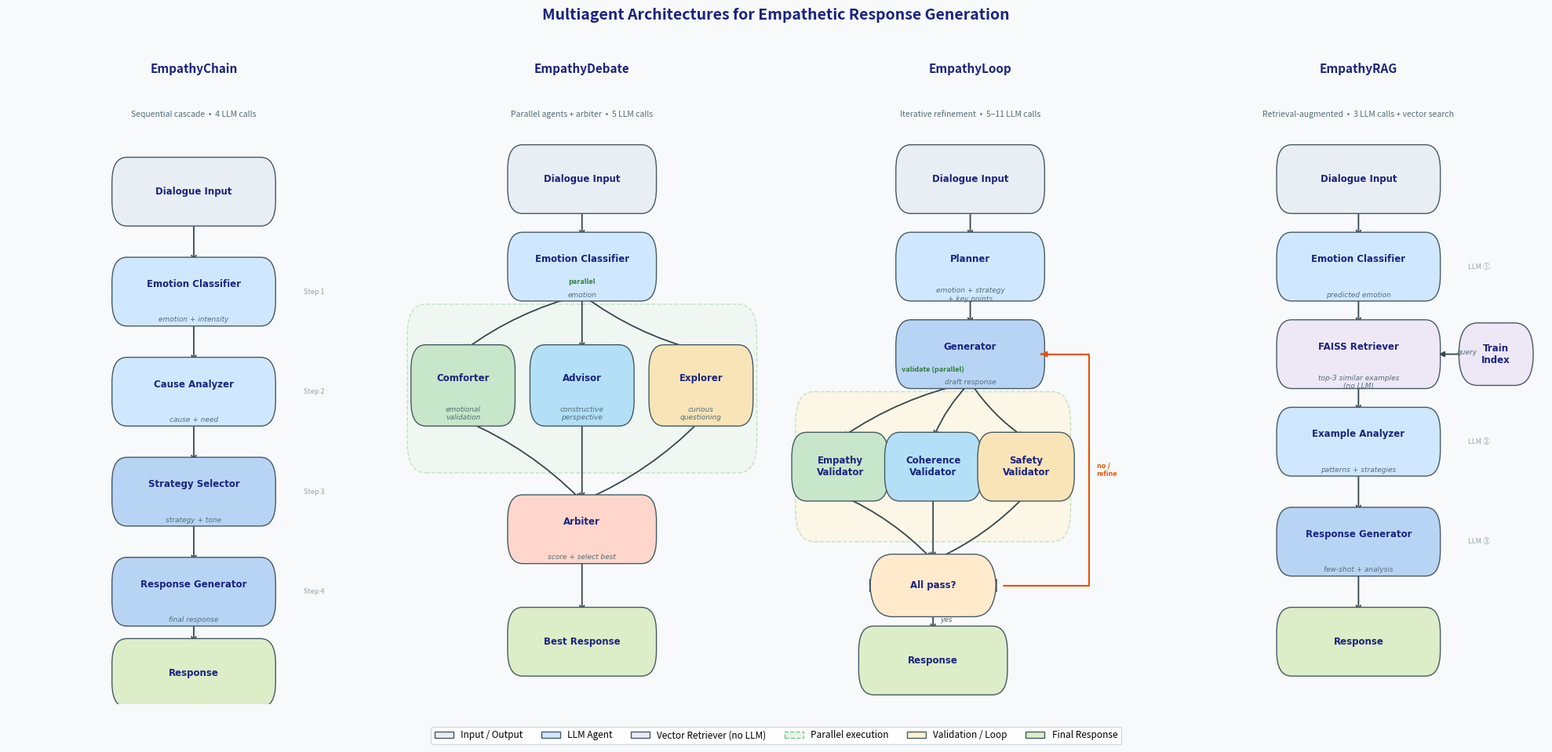

Python code for this plot: (Note: this script raises an exception after producing the figure.)
# analysis/plot_architectures.py
# Визуализация четырёх мультиагентных архитектур

import matplotlib.pyplot as plt
import matplotlib.patches as mpatches
from matplotlib.patches import FancyBboxPatch, FancyArrowPatch
from pathlib import Path

# ── палитра ──────────────────────────────────────────────────────────────────
C_INPUT    = "#E8EEF4"   # серо-голубой  — Input / Output
C_LLM      = "#D0E8FF"   # синий         — LLM-агент
C_LLM2     = "#B8D4F5"   # темнее синий  — вторичный LLM
C_PARALLEL = "#E8F5E9"   # зелёный фон   — параллельная группа
C_AGENT_A  = "#C8E6C9"   # зелёный       — Comforter
C_AGENT_B  = "#B3E0F7"   # голубой       — Advisor
C_AGENT_C  = "#F9E4B7"   # жёлтый        — Explorer
C_ARBITER  = "#FFD6CC"   # красноватый   — Arbiter
C_LOOP     = "#FFF3CD"   # жёлтый        — Loop/Validate
C_FAISS    = "#EDE7F6"   # фиолетовый    — FAISS
C_OUTPUT   = "#DCEDC8"   # зелёный       — Response
C_BORDER   = "#455A64"
C_ARROW    = "#37474F"
C_LOOP_ARROW = "#E65100"

FONT_MAIN  = dict(fontsize=8.5, fontfamily="DejaVu Sans", color="#1A237E", fontweight="bold")
FONT_SUB   = dict(fontsize=7,   fontfamily="DejaVu Sans", color="#455A64")
FONT_LABEL = dict(fontsize=6.5, fontfamily="DejaVu Sans", color="#546E7A", style="italic")


def box(ax, x, y, w, h, label, sublabel="", color=C_LLM, alpha=1.0, radius=0.04):
    rect = FancyBboxPatch(
        (x - w/2, y - h/2), w, h,
        boxstyle=f"round,pad=0.01,rounding_size={radius}",
        facecolor=color, edgecolor=C_BORDER, linewidth=1.0, alpha=alpha,
        zorder=3,
    )
    ax.add_patch(rect)
    dy = 0.012 if sublabel else 0
    ax.text(x, y + dy, label, ha="center", va="center", zorder=4, **FONT_MAIN)
    if sublabel:
        ax.text(x, y - 0.045, sublabel, ha="center", va="center", zorder=4, **FONT_LABEL)


def arrow(ax, x0, y0, x1, y1, color=C_ARROW, label="", style="->", lw=1.3, rad=0.0):
    ax.annotate(
        "", xy=(x1, y1), xytext=(x0, y0),
        arrowprops=dict(
            arrowstyle=style, color=color, lw=lw,
            connectionstyle=f"arc3,rad={rad}",
        ),
        zorder=2,
    )
    if label:
        mx, my = (x0+x1)/2, (y0+y1)/2
        ax.text(mx + 0.02, my, label, zorder=5, **FONT_LABEL)


def brace_group(ax, x1, x2, y_top, y_bot, color=C_PARALLEL, label=""):
    rect = FancyBboxPatch(
        (x1, y_bot), x2-x1, y_top-y_bot,
        boxstyle="round,pad=0.01,rounding_size=0.05",
        facecolor=color, edgecolor="#81C784", linewidth=1.0, linestyle="--",
        alpha=0.45, zorder=1,
    )
    ax.add_patch(rect)
    if label:
        ax.text((x1+x2)/2, y_top + 0.04, label,
                ha="center", va="bottom", fontsize=6.5,
                color="#2E7D32", style="italic", fontweight="bold", zorder=5)


# ─────────────────────────────────────────────────────────────────────────────
# Архитектура 1: EmpathyChain
# ─────────────────────────────────────────────────────────────────────────────
def draw_chain(ax):
    ax.set_xlim(0, 1); ax.set_ylim(0, 1); ax.axis("off")
    ax.set_title("EmpathyChain", fontsize=11, fontweight="bold", color="#1A237E", pad=6)
    ax.text(0.5, 0.94, "Sequential cascade  •  4 LLM calls",
            ha="center", fontsize=7.5, color="#546E7A", style="italic",
            transform=ax.transAxes)

    nodes = [
        (0.5, 0.82, "Dialogue Input",   "",                  C_INPUT),
        (0.5, 0.66, "Emotion Classifier","emotion + intensity",C_LLM),
        (0.5, 0.50, "Cause Analyzer",   "cause + need",      C_LLM),
        (0.5, 0.34, "Strategy Selector","strategy + tone",   C_LLM2),
        (0.5, 0.18, "Response Generator","final response",    C_LLM2),
        (0.5, 0.05, "Response",         "",                  C_OUTPUT),
    ]
    W, H = 0.42, 0.09
    for x, y, lbl, sub, col in nodes:
        box(ax, x, y, W, H, lbl, sub, col)

    ys = [n[1] for n in nodes]
    for i in range(len(ys)-1):
        arrow(ax, 0.5, ys[i]-H/2, 0.5, ys[i+1]+H/2)

    # номера шагов
    for i, (_, y, *_) in enumerate(nodes[1:-1], 1):
        ax.text(0.795, y, f"Step {i}", va="center", fontsize=6.5,
                color="#90A4AE", style="italic")


# ─────────────────────────────────────────────────────────────────────────────
# Архитектура 2: EmpathyDebate
# ─────────────────────────────────────────────────────────────────────────────
def draw_debate(ax):
    ax.set_xlim(0, 1); ax.set_ylim(0, 1); ax.axis("off")
    ax.set_title("EmpathyDebate", fontsize=11, fontweight="bold", color="#1A237E", pad=6)
    ax.text(0.5, 0.94, "Parallel agents + arbiter  •  5 LLM calls",
            ha="center", fontsize=7.5, color="#546E7A", style="italic",
            transform=ax.transAxes)

    W, H = 0.38, 0.09
    # Input & emotion
    box(ax, 0.5, 0.84, W, H, "Dialogue Input", "", C_INPUT)
    box(ax, 0.5, 0.70, W, H, "Emotion Classifier", "emotion", C_LLM)
    arrow(ax, 0.5, 0.84-H/2, 0.5, 0.70+H/2)

    # Параллельная зона
    brace_group(ax, 0.04, 0.96, 0.63, 0.38, C_PARALLEL, "parallel")
    agents = [
        (0.18, 0.51, "Comforter",  "emotional\nvalidation", C_AGENT_A),
        (0.50, 0.51, "Advisor",    "constructive\nperspective", C_AGENT_B),
        (0.82, 0.51, "Explorer",   "curious\nquestioning", C_AGENT_C),
    ]
    Wa = 0.26
    for x, y, lbl, sub, col in agents:
        box(ax, x, y, Wa, H+0.02, lbl, sub, col)
        arrow(ax, 0.5, 0.70-H/2, x, y+H/2+0.01, rad=0.1 if x != 0.5 else 0.0)

    # Arbiter
    box(ax, 0.5, 0.28, W, H, "Arbiter", "score + select best", C_ARBITER)
    for x, y, *_ in agents:
        arrow(ax, x, y-H/2-0.01, 0.5, 0.28+H/2, rad=-0.1 if x != 0.5 else 0.0)

    # Output
    box(ax, 0.5, 0.10, W, H, "Best Response", "", C_OUTPUT)
    arrow(ax, 0.5, 0.28-H/2, 0.5, 0.10+H/2)


# ─────────────────────────────────────────────────────────────────────────────
# Архитектура 3: EmpathyLoop
# ─────────────────────────────────────────────────────────────────────────────
def draw_loop(ax):
    ax.set_xlim(0, 1); ax.set_ylim(0, 1); ax.axis("off")
    ax.set_title("EmpathyLoop", fontsize=11, fontweight="bold", color="#1A237E", pad=6)
    ax.text(0.5, 0.94, "Iterative refinement  •  5–11 LLM calls",
            ha="center", fontsize=7.5, color="#546E7A", style="italic",
            transform=ax.transAxes)

    W, H = 0.38, 0.09
    # Input + Planner
    box(ax, 0.5, 0.84, W, H, "Dialogue Input", "", C_INPUT)
    box(ax, 0.5, 0.70, W, H, "Planner", "emotion + strategy\n+ key points", C_LLM)
    arrow(ax, 0.5, 0.84-H/2, 0.5, 0.70+H/2)

    # Generator
    box(ax, 0.5, 0.56, W, H, "Generator", "draft response", C_LLM2)
    arrow(ax, 0.5, 0.70-H/2, 0.5, 0.56+H/2)

    # Validation zone
    brace_group(ax, 0.04, 0.76, 0.49, 0.27, C_LOOP, "validate (parallel)")
    vals = [
        (0.15, 0.38, "Empathy\nValidator",   C_AGENT_A),
        (0.40, 0.38, "Coherence\nValidator", C_AGENT_B),
        (0.65, 0.38, "Safety\nValidator",    C_AGENT_C),
    ]
    Wv = 0.24
    for x, y, lbl, col in vals:
        box(ax, x, y, Wv, H, lbl, "", col)
        arrow(ax, 0.5, 0.56-H/2, x, y+H/2, rad=0.1 if x != 0.5 else 0.0)

    # Decision diamond (симулируем ромб через текст + прямоугольник)
    box(ax, 0.40, 0.19, 0.32, 0.08, "All pass?", "", "#FFEACC", radius=0.06)
    for x, y, *_ in vals:
        arrow(ax, x, y-H/2, 0.40, 0.19+0.04, rad=-0.1 if x != 0.40 else 0.0)

    # Output
    box(ax, 0.40, 0.07, W, H, "Response", "", C_OUTPUT)
    arrow(ax, 0.40, 0.19-0.04, 0.40, 0.07+H/2, label="yes")

    # Feedback loop — П-образный путь снаружи справа
    x_edge = 0.40 + W / 2       # правый край "All pass?" = 0.59
    x_out  = 0.82               # выход вправо, не задевает валидаторы
    y_bot  = 0.19                # центр "All pass?"
    y_top  = 0.56                # центр "Generator"
    x_gen_right = 0.5 + W / 2   # правый край Generator = 0.69
    # три отрезка: вправо → вверх → влево до Generator
    ax.plot([x_edge, x_out, x_out, x_gen_right],
            [y_bot,  y_bot,  y_top, y_top],
            color=C_LOOP_ARROW, lw=1.5, zorder=2, solid_capstyle="round")
    # стрелка в конце (указывает влево, в блок Generator)
    ax.annotate("", xy=(x_gen_right, y_top), xytext=(x_gen_right + 0.001, y_top),
                arrowprops=dict(arrowstyle="-|>", color=C_LOOP_ARROW,
                                lw=1.5, mutation_scale=10),
                zorder=3)
    ax.text(x_out + 0.02, (y_bot + y_top) / 2, "no /\nrefine",
            ha="left", va="center",
            fontsize=6.5, color=C_LOOP_ARROW, fontweight="bold")


# ─────────────────────────────────────────────────────────────────────────────
# Архитектура 4: EmpathyRAG
# ─────────────────────────────────────────────────────────────────────────────
def draw_rag(ax):
    ax.set_xlim(0, 1); ax.set_ylim(0, 1); ax.axis("off")
    ax.set_title("EmpathyRAG", fontsize=11, fontweight="bold", color="#1A237E", pad=6)
    ax.text(0.5, 0.94, "Retrieval-augmented  •  3 LLM calls + vector search",
            ha="center", fontsize=7.5, color="#546E7A", style="italic",
            transform=ax.transAxes)

    W, H = 0.42, 0.09
    nodes = [
        (0.5, 0.84, "Dialogue Input",     "",                     C_INPUT),
        (0.5, 0.70, "Emotion Classifier", "predicted emotion",     C_LLM),
        (0.5, 0.56, "FAISS Retriever",    "top-3 similar examples\n(no LLM)", C_FAISS),
        (0.5, 0.42, "Example Analyzer",   "patterns + strategies", C_LLM),
        (0.5, 0.26, "Response Generator", "few-shot + analysis",   C_LLM2),
        (0.5, 0.10, "Response",           "",                      C_OUTPUT),
    ]
    for x, y, lbl, sub, col in nodes:
        box(ax, x, y, W, H, lbl, sub, col)

    ys = [n[1] for n in nodes]
    for i in range(len(ys)-1):
        arrow(ax, 0.5, ys[i]-H/2, 0.5, ys[i+1]+H/2)

    # База знаний
    box(ax, 0.87, 0.56, 0.18, 0.08, "Train\nIndex", "", "#EDE7F6", radius=0.05)
    arrow(ax, 0.87-0.09, 0.56, 0.5+W/2, 0.56, label="query", style="-|>")

    ax.text(0.795, 0.70, "LLM ①", va="center", fontsize=6.5, color="#90A4AE", style="italic")
    ax.text(0.795, 0.42, "LLM ②", va="center", fontsize=6.5, color="#90A4AE", style="italic")
    ax.text(0.795, 0.26, "LLM ③", va="center", fontsize=6.5, color="#90A4AE", style="italic")


# ─────────────────────────────────────────────────────────────────────────────
# Главная функция
# ─────────────────────────────────────────────────────────────────────────────
def main():
    fig, axes = plt.subplots(1, 4, figsize=(20, 9))
    fig.patch.set_facecolor("#F8F9FA")

    for ax in axes:
        ax.set_facecolor("#FAFBFC")
        for spine in ax.spines.values():
            spine.set_visible(False)

    draw_chain(axes[0])
    draw_debate(axes[1])
    draw_loop(axes[2])
    draw_rag(axes[3])

    fig.suptitle(
        "Multiagent Architectures for Empathetic Response Generation",
        fontsize=14, fontweight="bold", color="#1A237E", y=1.01,
    )

    # Легенда
    legend_items = [
        mpatches.Patch(facecolor=C_INPUT,    edgecolor=C_BORDER, label="Input / Output"),
        mpatches.Patch(facecolor=C_LLM,      edgecolor=C_BORDER, label="LLM Agent"),
        mpatches.Patch(facecolor=C_FAISS,    edgecolor=C_BORDER, label="Vector Retriever (no LLM)"),
        mpatches.Patch(facecolor=C_PARALLEL, edgecolor="#81C784", linestyle="--", label="Parallel execution"),
        mpatches.Patch(facecolor=C_LOOP,     edgecolor=C_BORDER, label="Validation / Loop"),
        mpatches.Patch(facecolor=C_OUTPUT,   edgecolor=C_BORDER, label="Final Response"),
    ]
    fig.legend(
        handles=legend_items,
        loc="lower center", ncol=6,
        bbox_to_anchor=(0.5, -0.04),
        frameon=True, framealpha=0.9,
        fontsize=8.5, edgecolor="#CFD8DC",
    )

    plt.tight_layout(pad=1.5)
    out = Path(__file__).resolve().parents[1] / "outputs" / "architectures.png"
    plt.savefig(out, dpi=180, bbox_inches="tight", facecolor=fig.get_facecolor())
    print(f"Saved: {out}")
    plt.show()


if __name__ == "__main__":
    main()
